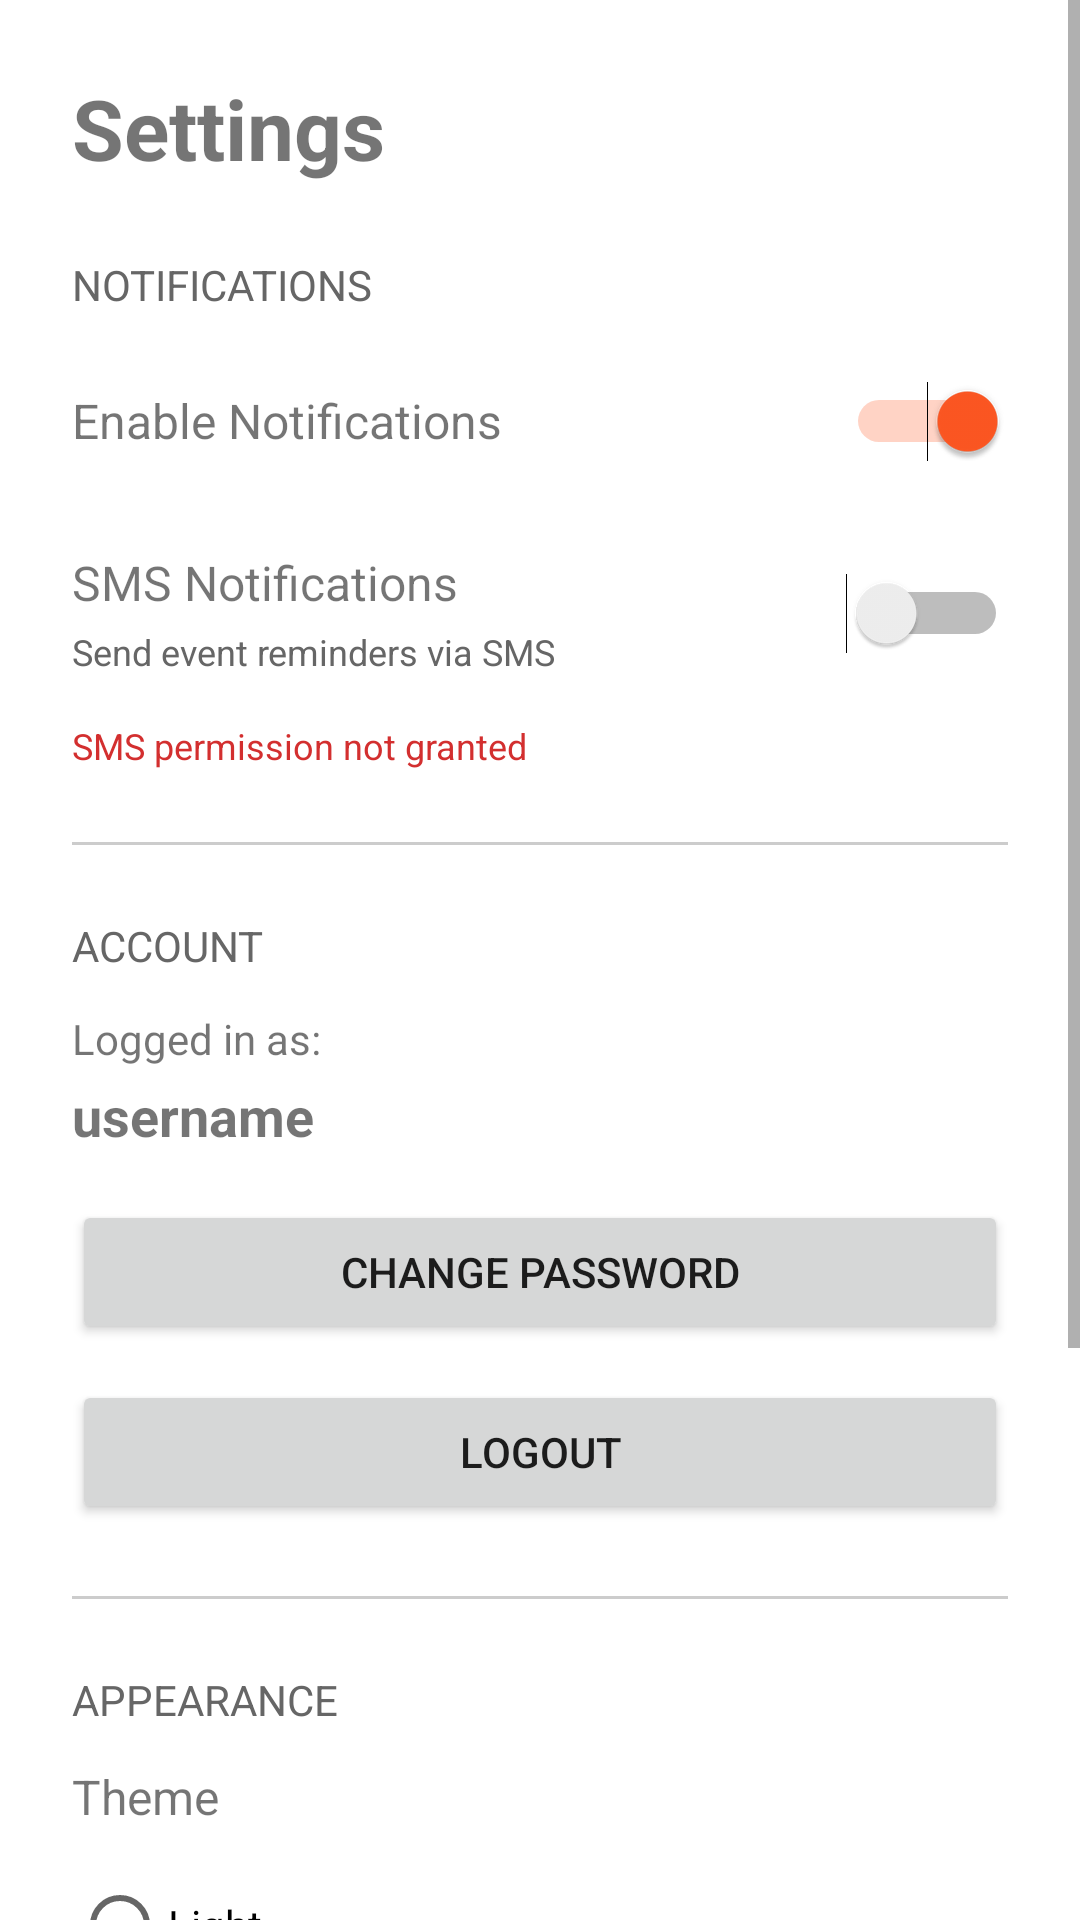

Reconstruct the res/layout file that produces this screen, plus the resources it refers to.
<!-- AndroidManifest.xml: application theme AppTheme -->
<!-- res/layout/activity_settings.xml -->
<?xml version="1.0" encoding="utf-8"?>
<ScrollView xmlns:android="http://schemas.android.com/apk/res/android"
    android:layout_width="match_parent"
    android:layout_height="match_parent"
    android:fillViewport="true">

    <LinearLayout
        android:layout_width="match_parent"
        android:layout_height="wrap_content"
        android:orientation="vertical"
        android:padding="24dp">

        <TextView
            android:layout_width="wrap_content"
            android:layout_height="wrap_content"
            android:text="Settings"
            android:textSize="28sp"
            android:textStyle="bold"
            android:layout_marginBottom="24dp" />

        
        <TextView
            android:layout_width="wrap_content"
            android:layout_height="wrap_content"
            android:text="NOTIFICATIONS"
            android:textSize="14sp"
            android:textColor="#666666"
            android:layout_marginBottom="12dp" />

        
        <LinearLayout
            android:layout_width="match_parent"
            android:layout_height="wrap_content"
            android:orientation="horizontal"
            android:layout_marginBottom="16dp"
            android:minHeight="48dp"
            android:gravity="center_vertical">

            <TextView
                android:layout_width="0dp"
                android:layout_height="wrap_content"
                android:layout_weight="1"
                android:text="Enable Notifications"
                android:textSize="16sp" />

            <Switch
                android:id="@+id/switchNotifications"
                android:layout_width="wrap_content"
                android:layout_height="wrap_content"
                android:checked="true"
                android:minHeight="48dp" />

        </LinearLayout>

        
        <LinearLayout
            android:layout_width="match_parent"
            android:layout_height="wrap_content"
            android:orientation="horizontal"
            android:layout_marginBottom="12dp"
            android:minHeight="48dp"
            android:gravity="center_vertical">

            <LinearLayout
                android:layout_width="0dp"
                android:layout_height="wrap_content"
                android:layout_weight="1"
                android:orientation="vertical">

                <TextView
                    android:layout_width="wrap_content"
                    android:layout_height="wrap_content"
                    android:text="SMS Notifications"
                    android:textSize="16sp"
                    android:layout_marginBottom="4dp" />

                <TextView
                    android:layout_width="wrap_content"
                    android:layout_height="wrap_content"
                    android:text="Send event reminders via SMS"
                    android:textSize="12sp"
                    android:textColor="#666666" />

            </LinearLayout>

            <Switch
                android:id="@+id/switchSmsPermission"
                android:layout_width="wrap_content"
                android:layout_height="wrap_content"
                android:checked="false"
                android:minHeight="48dp" />

        </LinearLayout>

        
        <TextView
            android:id="@+id/textViewSmsPermissionStatus"
            android:layout_width="wrap_content"
            android:layout_height="wrap_content"
            android:text="SMS permission not granted"
            android:textSize="12sp"
            android:textColor="#D32F2F"
            android:layout_marginBottom="24dp"
            android:visibility="visible" />

        
        <View
            android:layout_width="match_parent"
            android:layout_height="1dp"
            android:background="#CCCCCC"
            android:layout_marginBottom="24dp" />

        
        <TextView
            android:layout_width="wrap_content"
            android:layout_height="wrap_content"
            android:text="ACCOUNT"
            android:textSize="14sp"
            android:textColor="#666666"
            android:layout_marginBottom="12dp" />

        <TextView
            android:layout_width="wrap_content"
            android:layout_height="wrap_content"
            android:text="Logged in as:"
            android:textSize="14sp"
            android:layout_marginBottom="4dp" />

        <TextView
            android:id="@+id/textViewAccountName"
            android:layout_width="wrap_content"
            android:layout_height="wrap_content"
            android:text="username"
            android:textSize="18sp"
            android:textStyle="bold"
            android:layout_marginBottom="16dp" />

        <Button
            android:id="@+id/buttonChangePassword"
            android:layout_width="match_parent"
            android:layout_height="wrap_content"
            android:text="Change Password"
            android:minHeight="48dp"
            android:layout_marginBottom="12dp" />

        <Button
            android:id="@+id/buttonLogout"
            android:layout_width="match_parent"
            android:layout_height="wrap_content"
            android:text="Logout"
            android:minHeight="48dp"
            android:layout_marginBottom="24dp" />

        
        <View
            android:layout_width="match_parent"
            android:layout_height="1dp"
            android:background="#CCCCCC"
            android:layout_marginBottom="24dp" />

        
        <TextView
            android:layout_width="wrap_content"
            android:layout_height="wrap_content"
            android:text="APPEARANCE"
            android:textSize="14sp"
            android:textColor="#666666"
            android:layout_marginBottom="12dp" />

        <TextView
            android:layout_width="wrap_content"
            android:layout_height="wrap_content"
            android:text="Theme"
            android:textSize="16sp"
            android:layout_marginBottom="8dp" />

        <RadioGroup
            android:id="@+id/radioGroupTheme"
            android:layout_width="match_parent"
            android:layout_height="wrap_content"
            android:layout_marginBottom="24dp">

            <RadioButton
                android:id="@+id/radioButtonLight"
                android:layout_width="match_parent"
                android:layout_height="wrap_content"
                android:text="Light"
                android:minHeight="48dp" />

            <RadioButton
                android:id="@+id/radioButtonDark"
                android:layout_width="match_parent"
                android:layout_height="wrap_content"
                android:text="Dark"
                android:minHeight="48dp" />

            <RadioButton
                android:id="@+id/radioButtonSystem"
                android:layout_width="match_parent"
                android:layout_height="wrap_content"
                android:text="System Default"
                android:checked="true"
                android:minHeight="48dp" />

        </RadioGroup>

        
        <View
            android:layout_width="match_parent"
            android:layout_height="1dp"
            android:background="#CCCCCC"
            android:layout_marginBottom="24dp" />

        
        <TextView
            android:layout_width="wrap_content"
            android:layout_height="wrap_content"
            android:text="ABOUT"
            android:textSize="14sp"
            android:textColor="#666666"
            android:layout_marginBottom="12dp" />

        <TextView
            android:layout_width="wrap_content"
            android:layout_height="wrap_content"
            android:text="Event Tracker v1.0"
            android:textSize="14sp"
            android:layout_marginBottom="8dp" />

        <TextView
            android:layout_width="wrap_content"
            android:layout_height="wrap_content"
            android:text="A simple and intuitive way to track your events"
            android:textSize="14sp"
            android:textColor="#666666" />

    </LinearLayout>

</ScrollView>
<!-- resources referenced by this layout -->
<resources>
  <style name="AppTheme" parent="Theme.MaterialComponents.Light.NoActionBar">
          
          <item name="colorPrimary">#2196F3</item>
          <item name="colorPrimaryDark">#1976D2</item>
          <item name="colorAccent">#FF5722</item>
      </style>
</resources>
